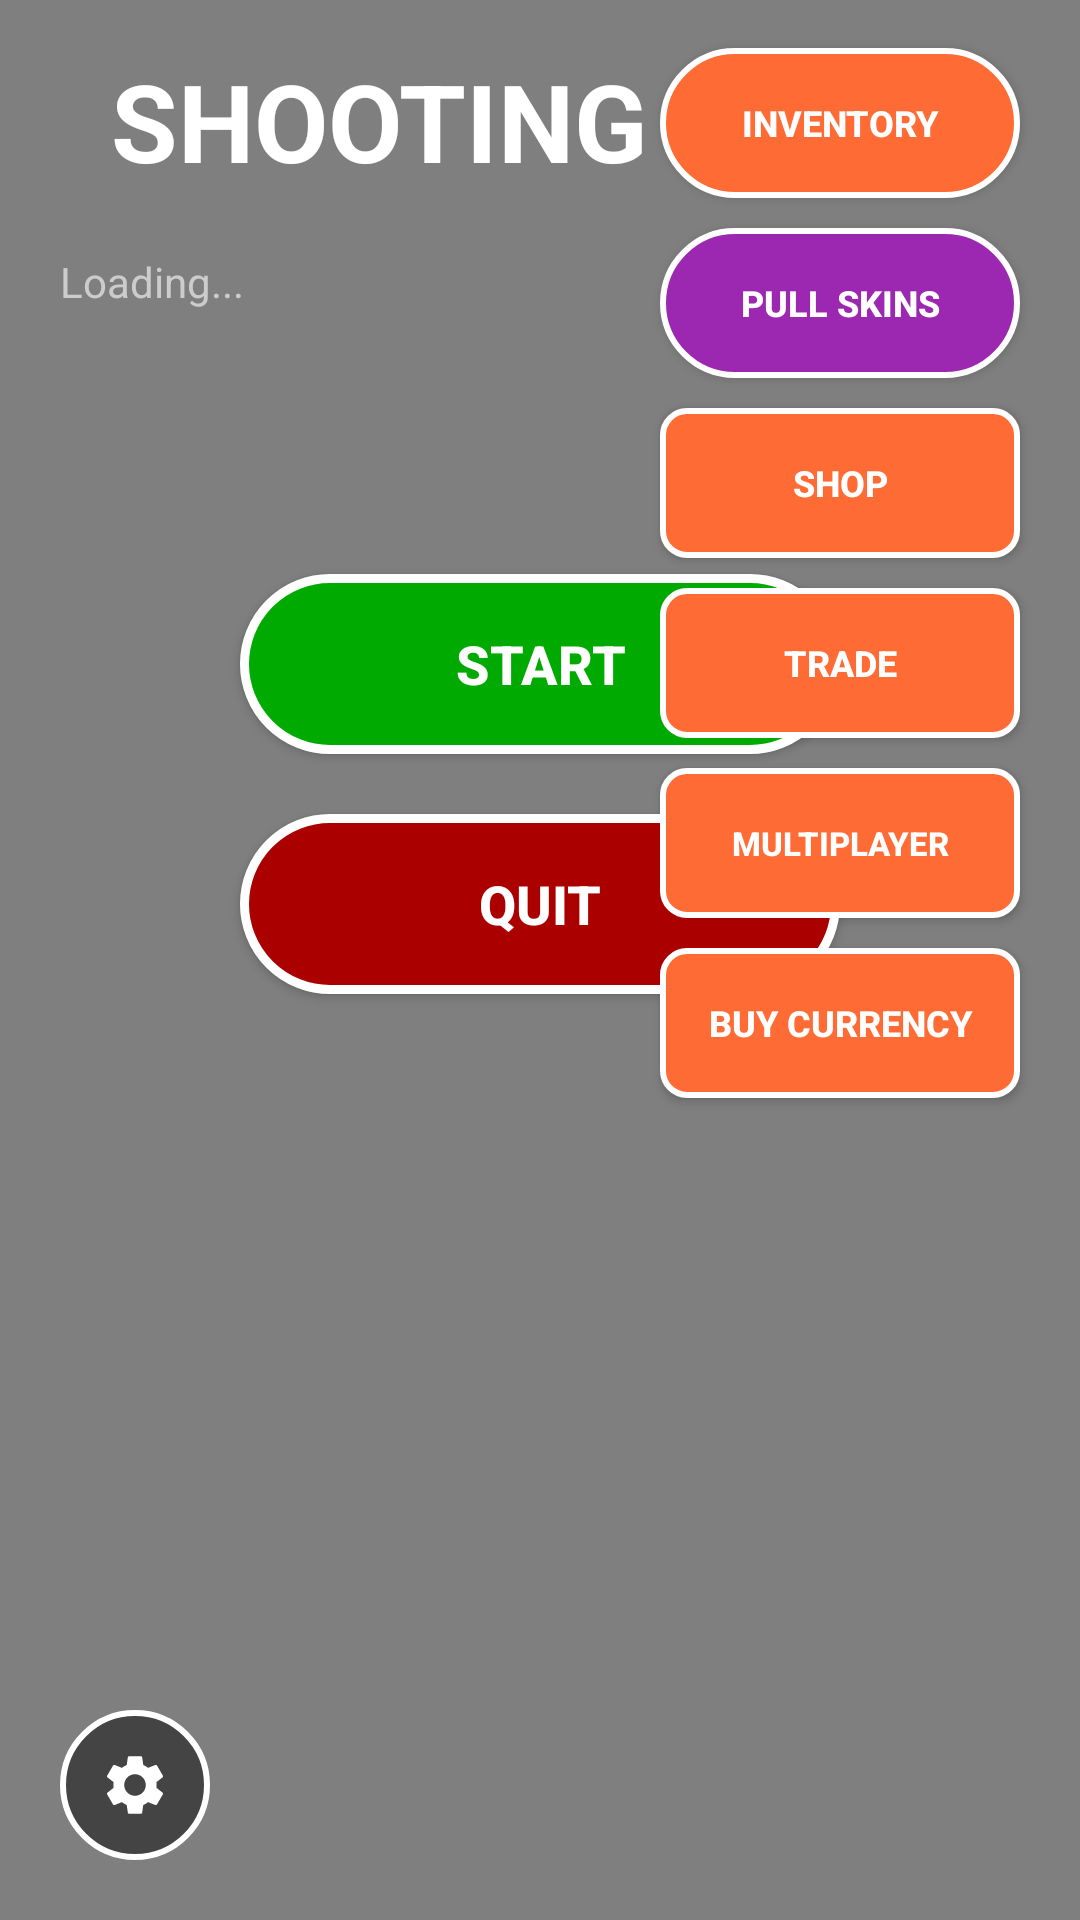

Produce the Android XML layout that renders to this screen, including the resource entries it uses.
<!-- AndroidManifest.xml: application theme Theme.Testing5 -->
<!-- res/layout/main_menu_layout.xml -->
<?xml version="1.0" encoding="utf-8"?>
<androidx.constraintlayout.widget.ConstraintLayout xmlns:android="http://schemas.android.com/apk/res/android"
    xmlns:app="http://schemas.android.com/apk/res-auto"
    xmlns:tools="http://schemas.android.com/tools"
    android:layout_width="match_parent"
    android:layout_height="match_parent"
    android:background="#80000000">

    

    
    <TextView
        android:id="@+id/gameTitle"
        android:layout_width="wrap_content"
        android:layout_height="wrap_content"
        android:layout_marginTop="16dp"
        android:text="SHOOTING GAME"
        android:textColor="#FFFFFF"
        android:textSize="36sp"
        android:textStyle="bold"
        app:layout_constraintEnd_toEndOf="parent"
        app:layout_constraintHorizontal_bias="0.52"
        app:layout_constraintStart_toStartOf="parent"
        app:layout_constraintTop_toTopOf="parent" />

    <TextView
        android:id="@+id/userInfoText"
        android:layout_width="wrap_content"
        android:layout_height="wrap_content"
        android:text="Loading..."
        android:textSize="14sp"
        android:textColor="#CCCCCC"
        android:gravity="start"
        app:layout_constraintTop_toBottomOf="@id/gameTitle"
        app:layout_constraintStart_toStartOf="parent"
        android:layout_marginTop="20dp"
        android:layout_marginStart="20dp" />

    

    
    <Button
        android:id="@+id/startButton"
        android:layout_width="200dp"
        android:layout_height="60dp"
        android:layout_marginTop="88dp"
        android:background="@drawable/start_button_background"
        android:text="START"
        android:textColor="#FFFFFF"
        android:textSize="18sp"
        android:textStyle="bold"
        app:layout_constraintEnd_toEndOf="parent"
        app:layout_constraintStart_toStartOf="parent"
        app:layout_constraintTop_toBottomOf="@id/userInfoText" />

    <Button
        android:id="@+id/quitButton"
        android:layout_width="200dp"
        android:layout_height="60dp"
        android:text="QUIT"
        android:textSize="18sp"
        android:textStyle="bold"
        android:background="@drawable/quit_button_background"
        android:textColor="#FFFFFF"
        app:layout_constraintTop_toBottomOf="@id/startButton"
        app:layout_constraintStart_toStartOf="parent"
        app:layout_constraintEnd_toEndOf="parent"
        android:layout_marginTop="20dp" />

    

    

    <Button
        android:id="@+id/inventoryButton"
        android:layout_width="120dp"
        android:layout_height="50dp"
        android:layout_marginTop="16dp"
        android:layout_marginEnd="20dp"
        android:background="@drawable/inventory_button_background"
        android:text="INVENTORY"
        android:textColor="#FFFFFF"
        android:textSize="12sp"
        android:textStyle="bold"
        app:layout_constraintEnd_toEndOf="parent"
        app:layout_constraintTop_toTopOf="parent" />

    <Button
        android:id="@+id/pullButton"
        android:layout_width="120dp"
        android:layout_height="50dp"
        android:text="PULL SKINS"
        android:textSize="12sp"
        android:textStyle="bold"
        android:background="@drawable/pull_button_background"
        android:textColor="#FFFFFF"
        app:layout_constraintTop_toBottomOf="@id/inventoryButton"
        app:layout_constraintEnd_toEndOf="parent"
        android:layout_marginTop="10dp"
        android:layout_marginEnd="20dp" />

    
    <Button
        android:id="@+id/shopButton"
        android:layout_width="120dp"
        android:layout_height="50dp"
        android:text="SHOP"
        android:textSize="12sp"
        android:textStyle="bold"
        android:background="@drawable/shop_button_background"
        android:textColor="#FFFFFF"
        app:layout_constraintTop_toBottomOf="@id/pullButton"
        app:layout_constraintEnd_toEndOf="parent"
        android:layout_marginTop="10dp"
        android:layout_marginEnd="20dp" />

    
    <Button
        android:id="@+id/tradeButton"
        android:layout_width="120dp"
        android:layout_height="50dp"
        android:text="TRADE"
        android:textSize="12sp"
        android:textStyle="bold"
        android:background="@drawable/shop_button_background"
        android:textColor="#FFFFFF"
        app:layout_constraintTop_toBottomOf="@id/shopButton"
        app:layout_constraintEnd_toEndOf="parent"
        android:layout_marginTop="10dp"
        android:layout_marginEnd="20dp" />

    
    <Button
        android:id="@+id/multiplayerButton"
        android:layout_width="120dp"
        android:layout_height="50dp"
        android:layout_marginTop="10dp"
        android:layout_marginEnd="20dp"
        android:background="@drawable/shop_button_background"
        android:text="MULTIPLAYER"
        android:textColor="#FFFFFF"
        android:textSize="11sp"
        android:textStyle="bold"
        app:layout_constraintEnd_toEndOf="parent"
        app:layout_constraintTop_toBottomOf="@id/tradeButton" />

    <Button
        android:id="@+id/purchaseButton"
        android:layout_width="120dp"
        android:layout_height="50dp"
        android:text="BUY CURRENCY"
        android:textSize="12sp"
        android:textStyle="bold"
        android:background="@drawable/shop_button_background"
        android:textColor="#FFFFFF"
        app:layout_constraintTop_toBottomOf="@id/multiplayerButton"
        app:layout_constraintEnd_toEndOf="parent"
        android:layout_marginTop="10dp"
        android:layout_marginEnd="20dp" />

    
    <ImageButton
        android:id="@+id/settingsButton"
        android:layout_width="50dp"
        android:layout_height="50dp"
        android:layout_margin="20dp"
        android:background="@drawable/settings_button_background"
        android:src="@drawable/settings_icon"
        android:scaleType="centerInside"
        android:contentDescription="Settings"
        app:layout_constraintBottom_toBottomOf="parent"
        app:layout_constraintStart_toStartOf="parent" />

</androidx.constraintlayout.widget.ConstraintLayout>
<!-- resources referenced by this layout -->
<resources>
  <!-- drawable inventory_button_background (drawable) -->
  <?xml version="1.0" encoding="utf-8"?>
  <shape xmlns:android="http://schemas.android.com/apk/res/android"
      android:shape="rectangle">
      <solid android:color="#FF6B35" />
      <corners android:radius="25dp" />
      <stroke android:width="2dp" android:color="#FFFFFF" />
  </shape>
  <!-- drawable pull_button_background (drawable) -->
  <?xml version="1.0" encoding="utf-8"?>
  <shape xmlns:android="http://schemas.android.com/apk/res/android"
      android:shape="rectangle">
      <solid android:color="#9C27B0" />
      <corners android:radius="25dp" />
      <stroke android:width="2dp" android:color="#FFFFFF" />
  </shape>
  <!-- drawable quit_button_background (drawable) -->
  <?xml version="1.0" encoding="utf-8"?>
  <shape xmlns:android="http://schemas.android.com/apk/res/android"
      android:shape="rectangle">
      <solid android:color="#AA0000" />
      <corners android:radius="30dp" />
      <stroke android:width="3dp" android:color="#FFFFFF" />
  </shape>
  <!-- drawable settings_button_background (drawable) -->
  <?xml version="1.0" encoding="utf-8"?>
  <shape xmlns:android="http://schemas.android.com/apk/res/android"
      android:shape="oval">
      <solid android:color="#444444" />
      <stroke android:width="2dp" android:color="#FFFFFF" />
  </shape>
  <!-- drawable settings_icon (drawable) -->
  <?xml version="1.0" encoding="utf-8"?>
  <vector xmlns:android="http://schemas.android.com/apk/res/android"
      android:width="24dp"
      android:height="24dp"
      android:viewportWidth="24"
      android:viewportHeight="24">
      
      <path
          android:fillColor="#FFFFFF"
          android:pathData="M19.14,12.94c0.04,-0.3 0.06,-0.61 0.06,-0.94c0,-0.32 -0.02,-0.64 -0.07,-0.94l2.03,-1.58c0.18,-0.14 0.23,-0.41 0.12,-0.61l-1.92,-3.32c-0.12,-0.22 -0.37,-0.29 -0.59,-0.22l-2.39,0.96c-0.5,-0.38 -1.03,-0.7 -1.62,-0.94L14.4,2.81c-0.04,-0.24 -0.24,-0.41 -0.48,-0.41h-3.84c-0.24,0 -0.43,0.17 -0.47,0.41L9.25,5.35C8.66,5.59 8.12,5.92 7.63,6.29L5.24,5.33c-0.22,-0.08 -0.47,0 -0.59,0.22L2.74,8.87C2.62,9.08 2.66,9.34 2.86,9.48l2.03,1.58C4.84,11.36 4.8,11.69 4.8,12s0.02,0.64 0.07,0.94l-2.03,1.58c-0.18,0.14 -0.23,0.41 -0.12,0.61l1.92,3.32c0.12,0.22 0.37,0.29 0.59,0.22l2.39,-0.96c0.5,0.38 1.03,0.7 1.62,0.94l0.36,2.54c0.05,0.24 0.24,0.41 0.48,0.41h3.84c0.24,0 0.44,-0.17 0.47,-0.41l0.36,-2.54c0.59,-0.24 1.13,-0.56 1.62,-0.94l2.39,0.96c0.22,0.08 0.47,0 0.59,-0.22l1.92,-3.32c0.12,-0.22 0.07,-0.47 -0.12,-0.61L19.14,12.94zM12,15.6c-1.98,0 -3.6,-1.62 -3.6,-3.6s1.62,-3.6 3.6,-3.6s3.6,1.62 3.6,3.6S13.98,15.6 12,15.6z"/>
      
  </vector>
  <!-- drawable shop_button_background (drawable) -->
  <?xml version="1.0" encoding="utf-8"?>
  <shape xmlns:android="http://schemas.android.com/apk/res/android"
      android:shape="rectangle">
      <solid android:color="#FF6B35" />
      <corners android:radius="8dp" />
      <stroke android:width="2dp" android:color="#FFFFFF" />
  </shape>
  <!-- drawable start_button_background (drawable) -->
  <?xml version="1.0" encoding="utf-8"?>
  <shape xmlns:android="http://schemas.android.com/apk/res/android"
      android:shape="rectangle">
      <solid android:color="#00AA00" />
      <corners android:radius="30dp" />
      <stroke android:width="3dp" android:color="#FFFFFF" />
  </shape>
  <style name="Theme.Testing5" parent="Theme.MaterialComponents.DayNight.NoActionBar">
          
          <item name="colorPrimary">@color/purple_500</item>
          <item name="colorPrimaryVariant">@color/purple_700</item>
          <item name="colorOnPrimary">@color/white</item>
          
          <item name="colorSecondary">@color/teal_200</item>
          <item name="colorSecondaryVariant">@color/teal_700</item>
          <item name="colorOnSecondary">@color/black</item>
          
          <item name="android:statusBarColor">?attr/colorPrimaryVariant</item>
          
      </style>
  <!-- not gathered from this repository: default colours our renderer supplied (Android Studio template values) -->
  <color name="purple_500">#FF6200EE</color>
  <color name="purple_700">#FF3700B3</color>
  <color name="teal_200">#FF03DAC5</color>
  <color name="teal_700">#FF018786</color>
  <color name="black">#FF000000</color>
  <color name="white">#FFFFFFFF</color>
</resources>
